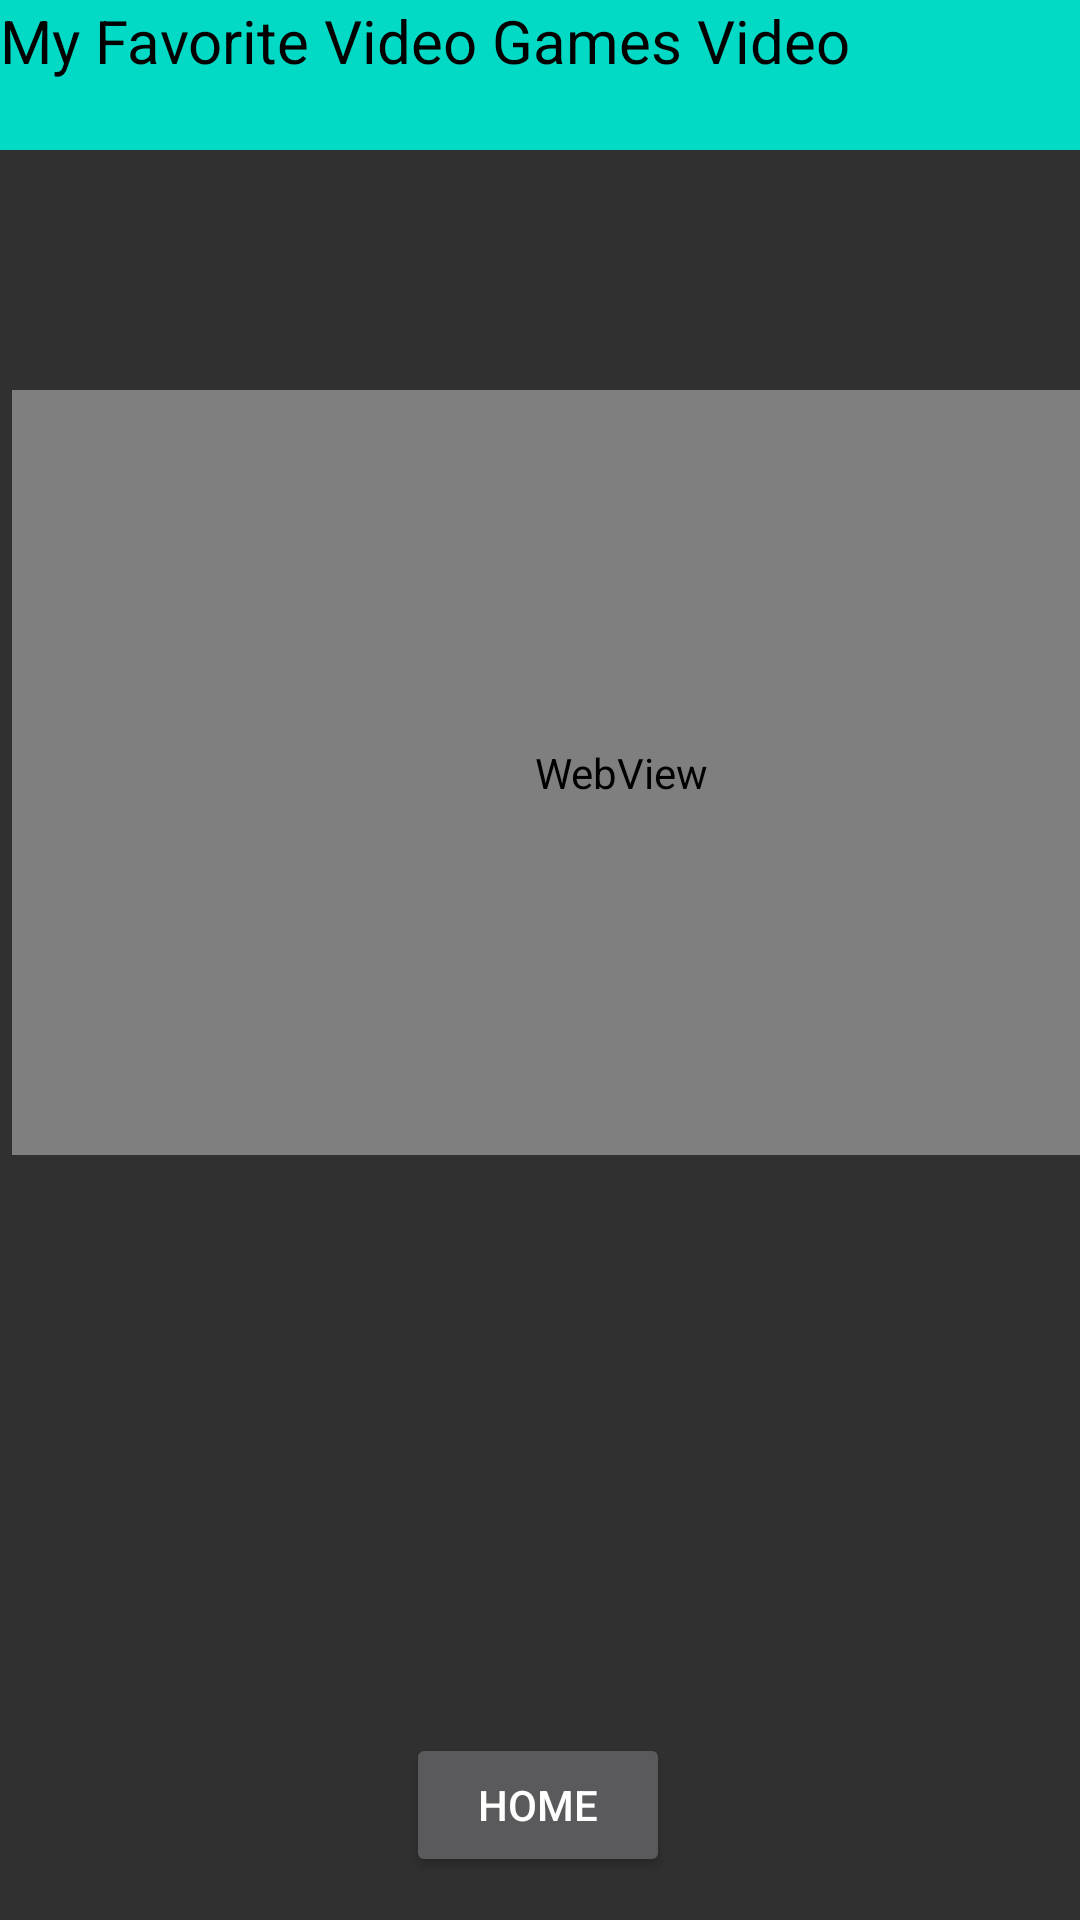

Here is an Android app screen rendered from its layout file. Give the layout XML and the strings, colors and styles it references.
<!-- AndroidManifest.xml: application theme Theme.Design.NoActionBar -->
<!-- res/layout/sing_main.xml -->
<?xml version="1.0" encoding="utf-8"?>
<androidx.constraintlayout.widget.ConstraintLayout xmlns:android="http://schemas.android.com/apk/res/android"
    xmlns:app="http://schemas.android.com/apk/res-auto"
    xmlns:tools="http://schemas.android.com/tools"
    android:layout_width="match_parent"
    android:layout_height="match_parent">
    <TextView
        android:id="@+id/title"
        android:layout_width="match_parent"
        android:layout_height="50dp"
        app:layout_constraintStart_toStartOf="parent"
        app:layout_constraintTop_toTopOf="parent"
        android:background="@color/teal_200"
        android:text="My Favorite Video Games Video"
        android:textSize="20sp"
        android:textColor="@color/black"
        />


    <WebView
        android:id="@+id/youtubeView"
        android:layout_width="406dp"
        android:layout_height="255dp"
        android:layout_marginStart="4dp"
        android:layout_marginTop="80dp"
        app:layout_constraintStart_toStartOf="parent"
        app:layout_constraintTop_toBottomOf="@+id/title" />

    <Button
        android:id="@+id/button3"
        android:layout_width="wrap_content"
        android:layout_height="wrap_content"
        android:onClick="goHome"
        android:text="home"
        app:layout_constraintBottom_toBottomOf="parent"
        app:layout_constraintEnd_toEndOf="parent"
        app:layout_constraintHorizontal_bias="0.498"
        app:layout_constraintStart_toStartOf="parent"
        app:layout_constraintTop_toTopOf="parent"
        app:layout_constraintVertical_bias="0.976" />
</androidx.constraintlayout.widget.ConstraintLayout>
<!-- resources referenced by this layout -->
<resources>

  <!-- not gathered from this repository: default colours our renderer supplied (Android Studio template values) -->
  <color name="teal_200">#FF03DAC5</color>
  <color name="black">#FF000000</color>
</resources>
